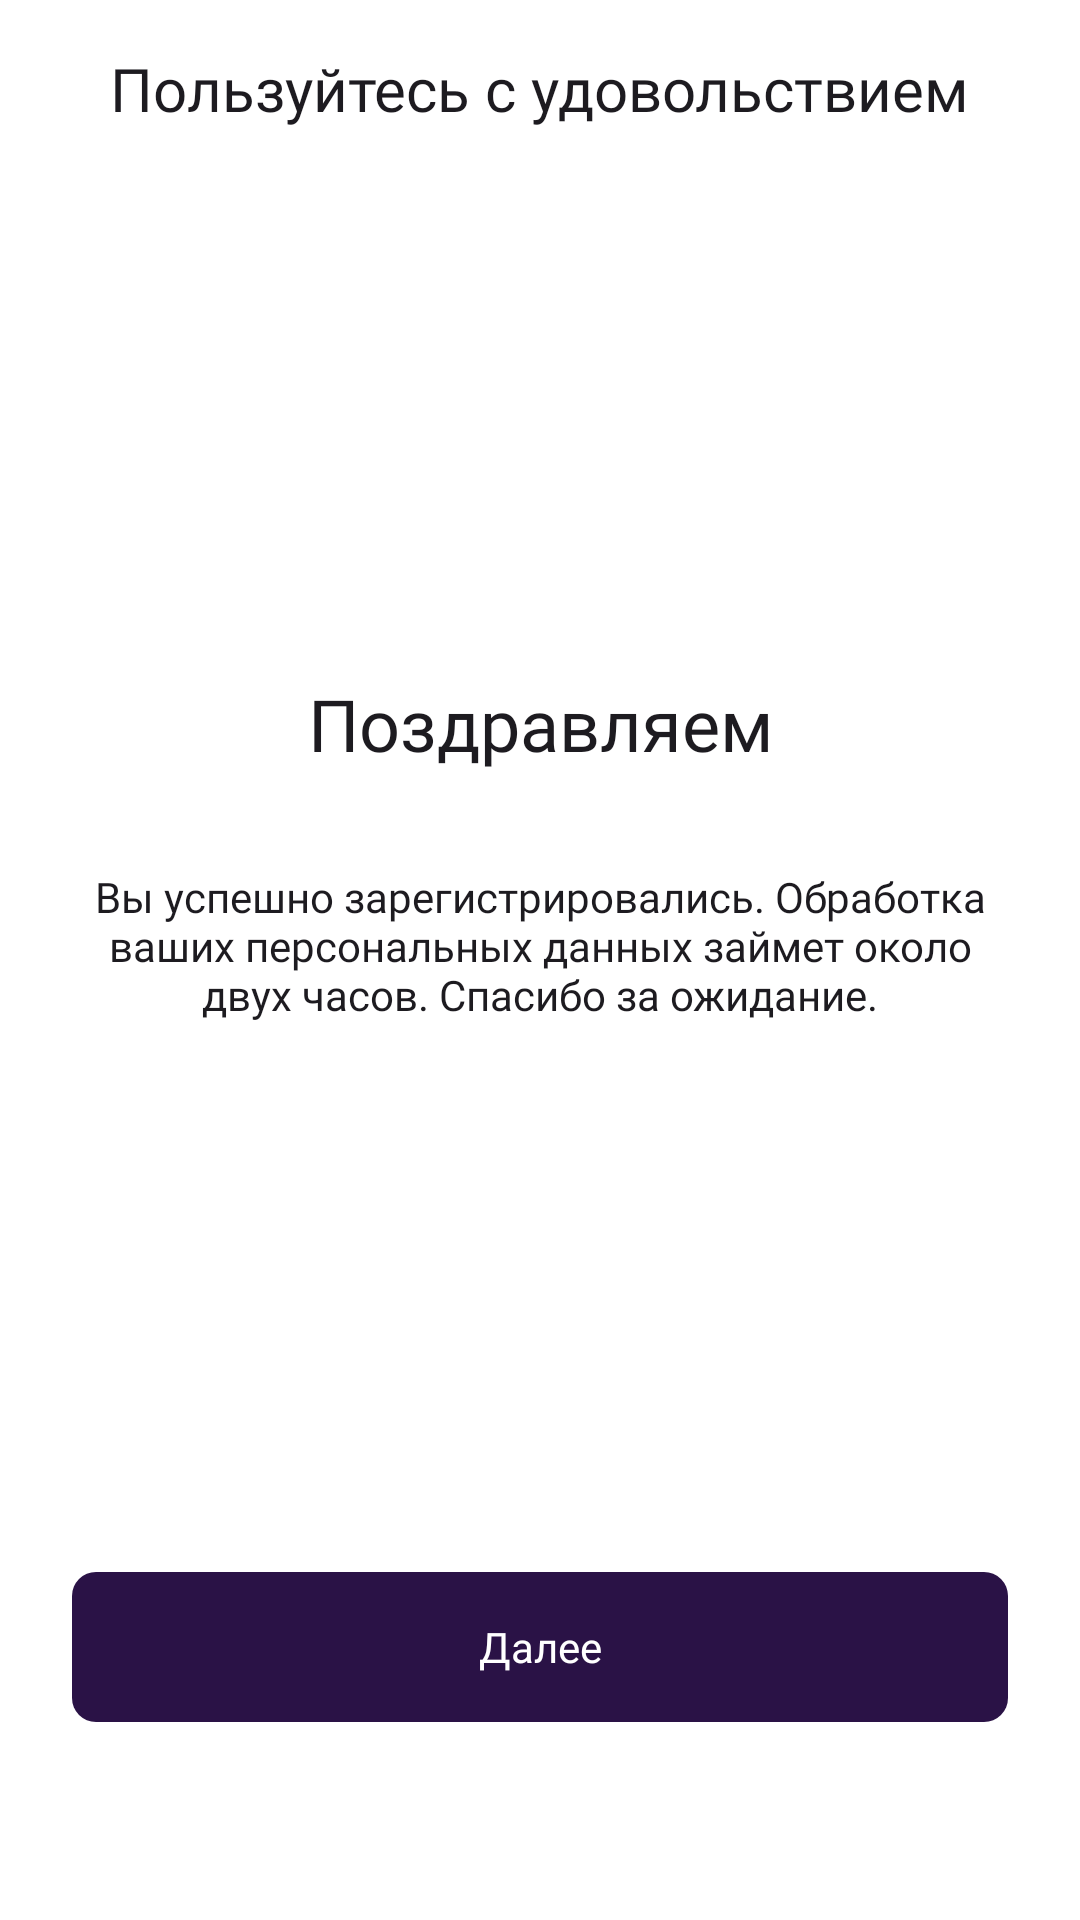

The Android layout XML behind this screen, and the referenced resources:
<!-- AndroidManifest.xml: application theme Theme.CarSharingApp -->
<!-- res/layout/activity_success_registration.xml -->
<?xml version="1.0" encoding="utf-8"?>
<androidx.constraintlayout.widget.ConstraintLayout xmlns:android="http://schemas.android.com/apk/res/android"
    xmlns:app="http://schemas.android.com/apk/res-auto"
    xmlns:tools="http://schemas.android.com/tools"
    android:id="@+id/main"
    android:layout_width="match_parent"
    android:layout_height="match_parent"
    tools:context=".SuccessRegistrationActivity">

    <TextView
        android:id="@+id/textView7"
        style="@style/textHeading"
        android:layout_width="wrap_content"
        android:layout_height="wrap_content"
        android:layout_marginTop="16dp"
        android:text="@string/usewithpleasure"
        android:textSize="20sp"
        app:layout_constraintEnd_toEndOf="parent"
        app:layout_constraintStart_toStartOf="parent"
        app:layout_constraintTop_toTopOf="parent" />

    <ImageView
        android:id="@+id/imageView4"
        android:layout_width="wrap_content"
        android:layout_height="wrap_content"
        android:layout_marginTop="150dp"
        android:contentDescription="@string/image"
        android:src="@drawable/ic_success"
        app:layout_constraintEnd_toEndOf="parent"
        app:layout_constraintStart_toStartOf="parent"
        app:layout_constraintTop_toBottomOf="@+id/textView7" />

    <TextView
        android:id="@+id/textView8"
        style="@style/textHeading"
        android:layout_width="wrap_content"
        android:layout_height="wrap_content"
        android:layout_marginTop="32dp"
        android:text="@string/congratulate"
        app:layout_constraintEnd_toEndOf="parent"
        app:layout_constraintStart_toStartOf="parent"
        app:layout_constraintTop_toBottomOf="@+id/imageView4" />

    <TextView
        style="@style/textTitleInput"
        android:layout_width="318dp"
        android:layout_height="wrap_content"
        android:textAlignment="center"
        android:text="Вы успешно зарегистрировались. Обработка ваших персональных данных займет около двух часов. Спасибо за ожидание."
        android:layout_marginTop="32dp"
        app:layout_constraintEnd_toEndOf="parent"
        app:layout_constraintStart_toStartOf="parent"
        app:layout_constraintTop_toBottomOf="@+id/textView8" />

    <android.widget.Button
        android:layout_marginStart="24dp"
        android:layout_marginEnd="24dp"
        android:id="@+id/btnEndRegistration"
        android:layout_width="match_parent"
        android:text="@string/next"
        style="@style/btnFiolStyle"
        android:layout_marginBottom="66dp"
        app:layout_constraintBottom_toBottomOf="parent" />


</androidx.constraintlayout.widget.ConstraintLayout>
<!-- resources referenced by this layout -->
<resources>
  <string name="congratulate">Поздравляем</string>
  <string name="image">image</string>
  <string name="next">Далее</string>
  <string name="usewithpleasure">Пользуйтесь с удовольствием</string>
  <style name="btnFiolStyle" parent="TextAppearance.AppCompat">
          <item name="android:textSize">14sp</item>
          <item name="android:textColor">@color/white</item>
          <item name="android:fontFamily">@font/montserrat_regular</item>
          <item name="android:background">@drawable/shape_button_footer</item>
          <item name="android:layout_height">50dp</item>
          <item name="android:backgroundTint">@color/backMainColor</item>
          <item name="android:textAllCaps">false</item>
      </style>
  <style name="textHeading" parent="TextAppearance.AppCompat">
          <item name="android:textSize">24sp</item>
          <item name="android:color">@color/blackHeading</item>
          <item name="android:fontFamily">@font/montserrat_bold</item>
      </style>
  <style name="textTitleInput" parent="TextAppearance.AppCompat">
          <item name="android:fontFamily">@font/montserrat_regular</item>
          <item name="android:textSize">14sp</item>
          <item name="android:color">@color/gray</item>
      </style>
  <style name="Theme.CarSharingApp" parent="Base.Theme.CarSharingApp" />
  <color name="white">#FFFFFFFF</color>
  <!-- drawable shape_button_footer (drawable) -->
  <?xml version="1.0" encoding="utf-8"?>
  <shape xmlns:android="http://schemas.android.com/apk/res/android">
     
      <corners android:radius="8dp"/>
  </shape>
  <color name="backMainColor">#2A1246</color>
  <color name="blackHeading">#1A1A1A</color>
  <color name="gray">#404040</color>
  <style name="Base.Theme.CarSharingApp" parent="Theme.Material3.DayNight.NoActionBar">
          
          
          
          <item name="android:background">@color/white</item>
  
          <item name="android:statusBarColor">@color/white</item>
          <item name="android:windowLightStatusBar">true</item>
      </style>
</resources>
